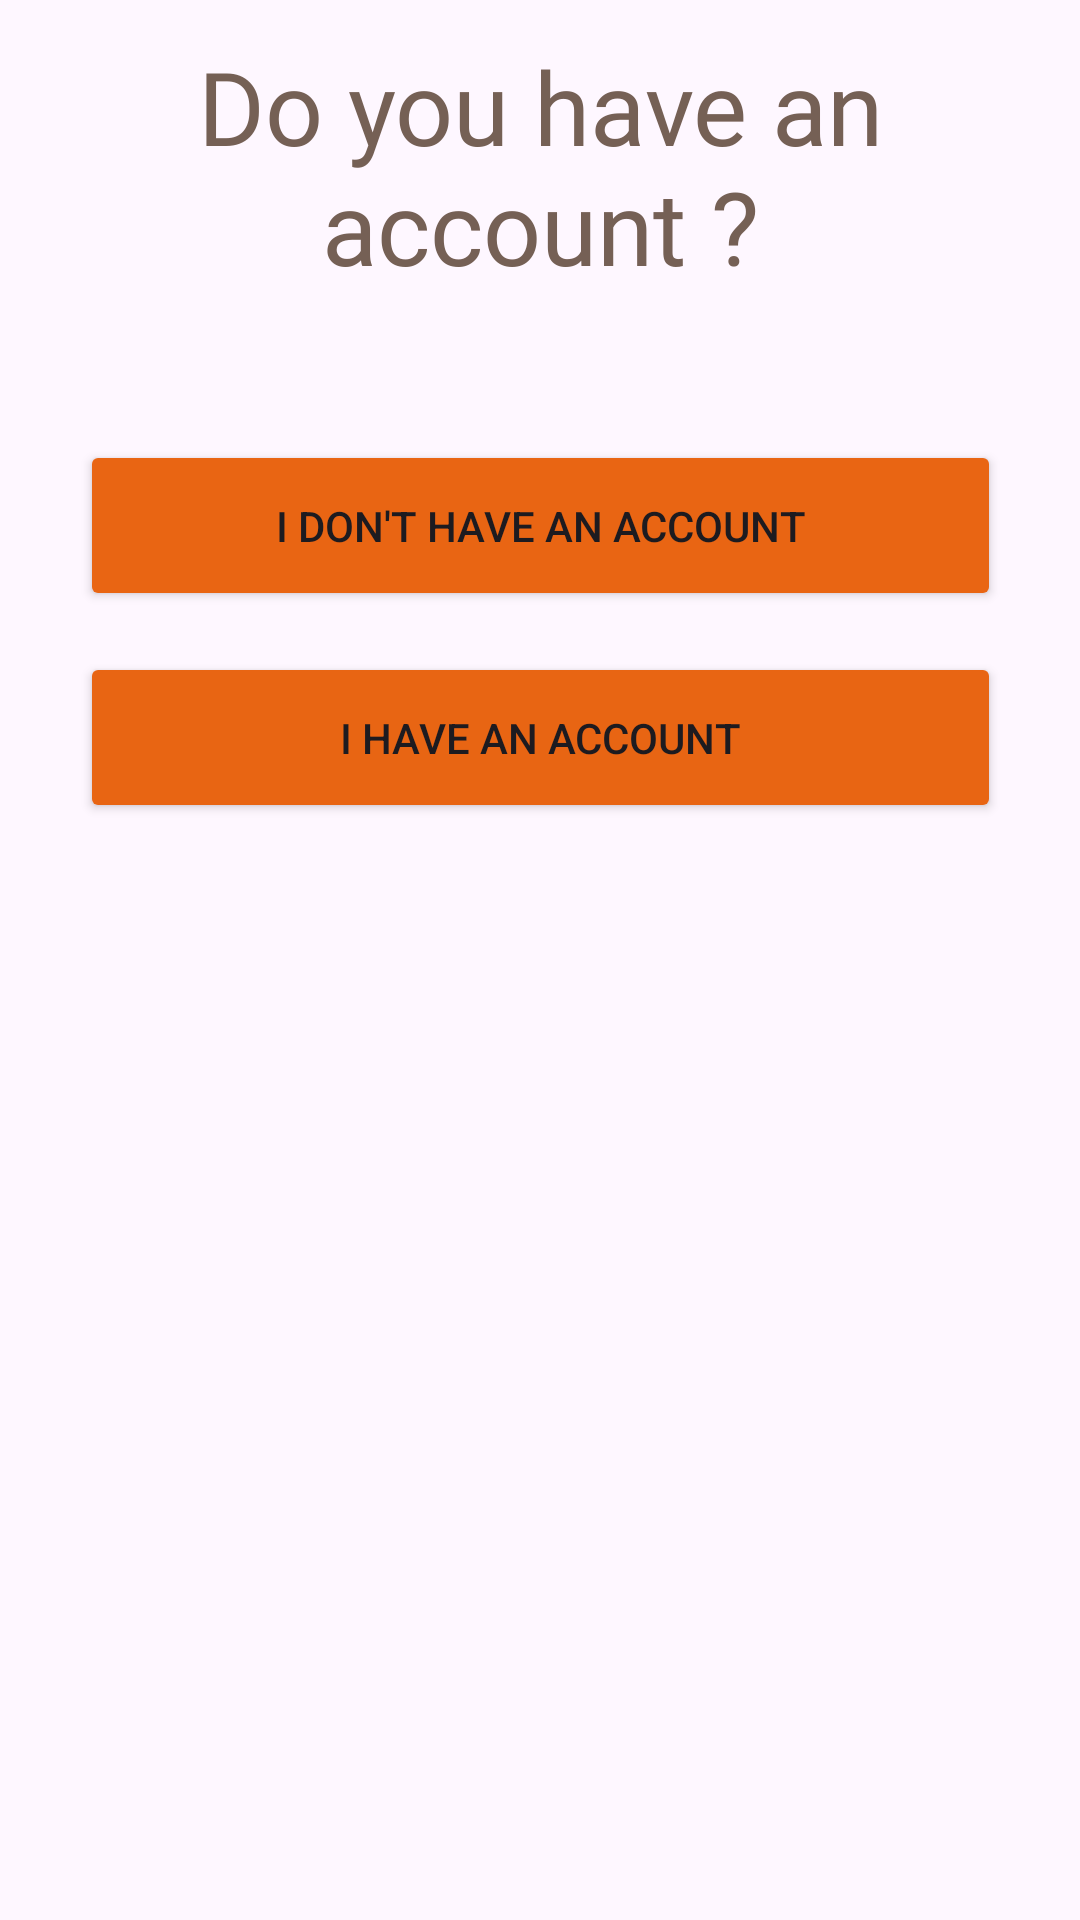

Produce the Android XML layout that renders to this screen, including the resource entries it uses.
<!-- AndroidManifest.xml: application theme Theme.HealthyPet -->
<!-- res/layout/fragment_frag_01_buttons_yesacc_noacc.xml -->
<?xml version="1.0" encoding="utf-8"?>
<androidx.constraintlayout.widget.ConstraintLayout xmlns:android="http://schemas.android.com/apk/res/android"
    xmlns:app="http://schemas.android.com/apk/res-auto"
    xmlns:tools="http://schemas.android.com/tools"
    android:id="@+id/frameLayout"
    android:layout_width="match_parent"
    android:layout_height="match_parent"
    tools:context=".frag_01_buttons_yesacc_noacc">

    <TextView
        android:id="@+id/doyou"
        android:layout_width="233dp"
        android:layout_height="90dp"
        android:fontFamily="@font/chewy"
        android:text="Do you have an account ?"
        android:textAlignment="center"
        android:textColor="#756055"
        android:textSize="34sp"
        app:layout_constraintBottom_toBottomOf="parent"
        app:layout_constraintEnd_toEndOf="parent"
        app:layout_constraintStart_toStartOf="parent"
        app:layout_constraintTop_toTopOf="parent"
        app:layout_constraintVertical_bias="0.023" />

    <ImageView
        android:id="@+id/imageView"
        android:layout_width="wrap_content"
        android:layout_height="wrap_content"
        android:layout_marginTop="148dp"
        android:src="@drawable/animals__pic__second__page__yellow"
        app:layout_constraintEnd_toEndOf="parent"
        app:layout_constraintHorizontal_bias="0.0"
        app:layout_constraintStart_toStartOf="parent"
        app:layout_constraintTop_toTopOf="parent" />

    <Button
        android:id="@+id/btnnoacc"
        android:layout_width="307dp"
        android:layout_height="57dp"
        android:layout_marginTop="44dp"
        android:backgroundTint="#E96513"
        android:text="I don't have an account"
        app:layout_constraintBottom_toBottomOf="parent"
        app:layout_constraintEnd_toEndOf="parent"
        app:layout_constraintStart_toStartOf="parent"
        app:layout_constraintTop_toBottomOf="@+id/doyou"
        app:layout_constraintVertical_bias="0.0" />

    <Button
        android:id="@+id/btnacc"
        android:layout_width="307dp"
        android:layout_height="57dp"
        android:backgroundTint="#E86513"
        android:text="I have an account"
        app:layout_constraintBottom_toBottomOf="parent"
        app:layout_constraintEnd_toEndOf="parent"
        app:layout_constraintStart_toStartOf="parent"
        app:layout_constraintTop_toBottomOf="@+id/btnnoacc"
        app:layout_constraintVertical_bias="0.036" />

</androidx.constraintlayout.widget.ConstraintLayout>
<!-- resources referenced by this layout -->
<resources>
  <style name="Theme.HealthyPet" parent="Base.Theme.HealthyPet" />
  <style name="Base.Theme.HealthyPet" parent="Theme.Material3.DayNight.NoActionBar">
          
          
      </style>
</resources>
